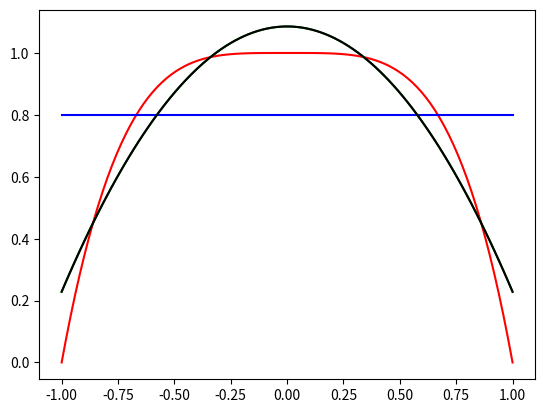

The script that saved this image:
import numpy as np
import sympy as sp
from sympy import *
from matplotlib.pyplot import plot, show, figure

x = sp.symbols('x')

def innerProd(v1, v2, a, b):
    return integrate(v1*v2, (x, a, b))

def normInnerProd(v1, a, b):
    return sp.sqrt(innerProd(v1, v1, a, b))

# for given set {x^0, x^1, x^2} find orthonormal basis, where the inner
# product is given in range [-1, 1]
a = -1
b = 1
v1 = 1
v2 = x
v3 = x**2
v4 = x**3
v5 = x**4

u1 = v1
w1 = u1/normInnerProd(u1, a, b)

u2 = v2 - innerProd(x, w1, a, b)*w1
w2 = u2/normInnerProd(u2, a, b)

u3 = v3 - innerProd(v3, w1, a, b)*w1 - innerProd(v3, w2, a, b)*w2
w3 = u3/normInnerProd(u3, a, b)

u4 = v4 - innerProd(v4, w1, a, b)*w1 - innerProd(v4, w2, a, b)*w2 - innerProd(v4, w3, a, b)*w3
w4 = u4/normInnerProd(u4, a, b)

u5 = v5 - innerProd(v5, w1, a, b)*w1 - innerProd(v5, w2, a, b)*w2 - innerProd(v5, w3, a, b)*w3 - innerProd(v5, w4, a, b)*w4
w5 = u5/normInnerProd(u5, a, b)


print('u1=', u1)
print('u2=', u2)
print('u3=', u3)
print('u4=', u4)
print('u5=', u5)

print('w1=', w1)
print('w2=', w2)
print('w3=', w3)
print('w4=', w4)
print('w5=', w5)

# find approximations
# example 1: exp(x) = a1*w1 + a2*w2
# f = sp.exp(x)
f = 1 - x**4
a1 = innerProd(f, w1, a, b)
a2 = innerProd(f, w2, a, b)
a3 = innerProd(f, w3, a, b)
a4 = innerProd(f, w4, a, b)

exp_approx1 = a1*w1 + a2*w2
print('exp_approx1=', exp_approx1)

exp_approx2 = a1*w1 + a2*w2 + a3*w3
print('exp_approx2=', exp_approx2)

exp_approx3 = a1*w1 + a2*w2 + a3*w3 + a4*w4
print('exp_approx3=', exp_approx3)

# create graph
xx = np.linspace(a, b, 100)
y_f = [f.subs(x, x0) for x0 in xx]

# sol 1
y_exp_apprx1 = [exp_approx1.subs(x, x0) for x0 in xx]
y_exp_apprx2 = [exp_approx2.subs(x, x0) for x0 in xx]
y_exp_apprx3 = [exp_approx3.subs(x, x0) for x0 in xx]

# sol 2
# for i in xx:
#     y_exp_apprx.append(exp_approx.subs(x, i))

figure()
plot(xx, y_f, 'r', xx, y_exp_apprx1, 'b', xx, y_exp_apprx2, 'g', xx, y_exp_apprx3, 'k')
show()

# show the error
err1 = normInnerProd(np.e**x - exp_approx1, a, b)
err2 = normInnerProd(np.e**x - exp_approx2, a, b)
err3 = normInnerProd(np.e**x - exp_approx3, a, b)
print('err1=', float(err1))
print('err2=', float(err2))
print('err3=', float(err3))

# example 2: f(x) = 1 - x^4 in [-1,1]

# example 3: g(x) = sqrt(2*x+3) in [0,2] (use transformation from [0,2] to [-1,1]
